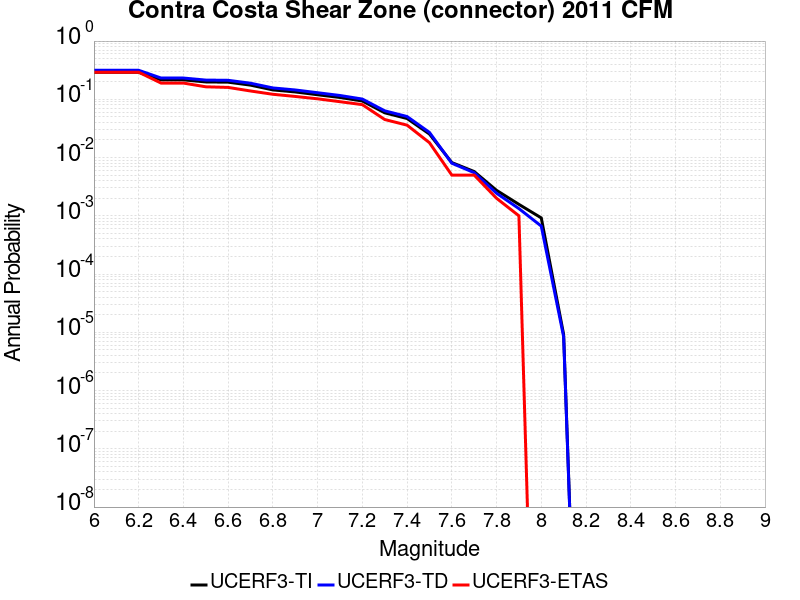

The data file committed next to this chart (first rows):
Magnitude, UCERF3-TI Prob, UCERF3-TD Prob, UCERF3-ETAS Prob
6.0, 0.2911, 0.3149, 0.292
6.1, 0.2911, 0.3149, 0.292
6.2, 0.2911, 0.3149, 0.292
6.3, 0.2158, 0.2319, 0.19
6.4, 0.2158, 0.2319, 0.19
6.5, 0.1987, 0.2139, 0.164
6.6, 0.1968, 0.2119, 0.16
6.7, 0.1752, 0.1889, 0.139
6.8, 0.145, 0.1568, 0.122
6.9, 0.1338, 0.1447, 0.112
7.0, 0.1198, 0.1297, 0.102
7.1, 0.1075, 0.1163, 0.091
7.2, 0.09355, 0.101, 0.081
7.3, 0.05868, 0.06346, 0.045
7.4, 0.04682, 0.05064, 0.036
7.5, 0.02535, 0.02703, 0.018
7.6, 0.008211, 0.007997, 0.005
7.7, 0.005756, 0.005503, 0.005
7.8, 0.002738, 0.00244, 0.002
7.9, 0.001572, 0.00133, 0.001
8.0, 9.2080625E-4, 6.6543894E-4, 0.0
8.1, 9.193365E-6, 8.379637E-6, 0.0
